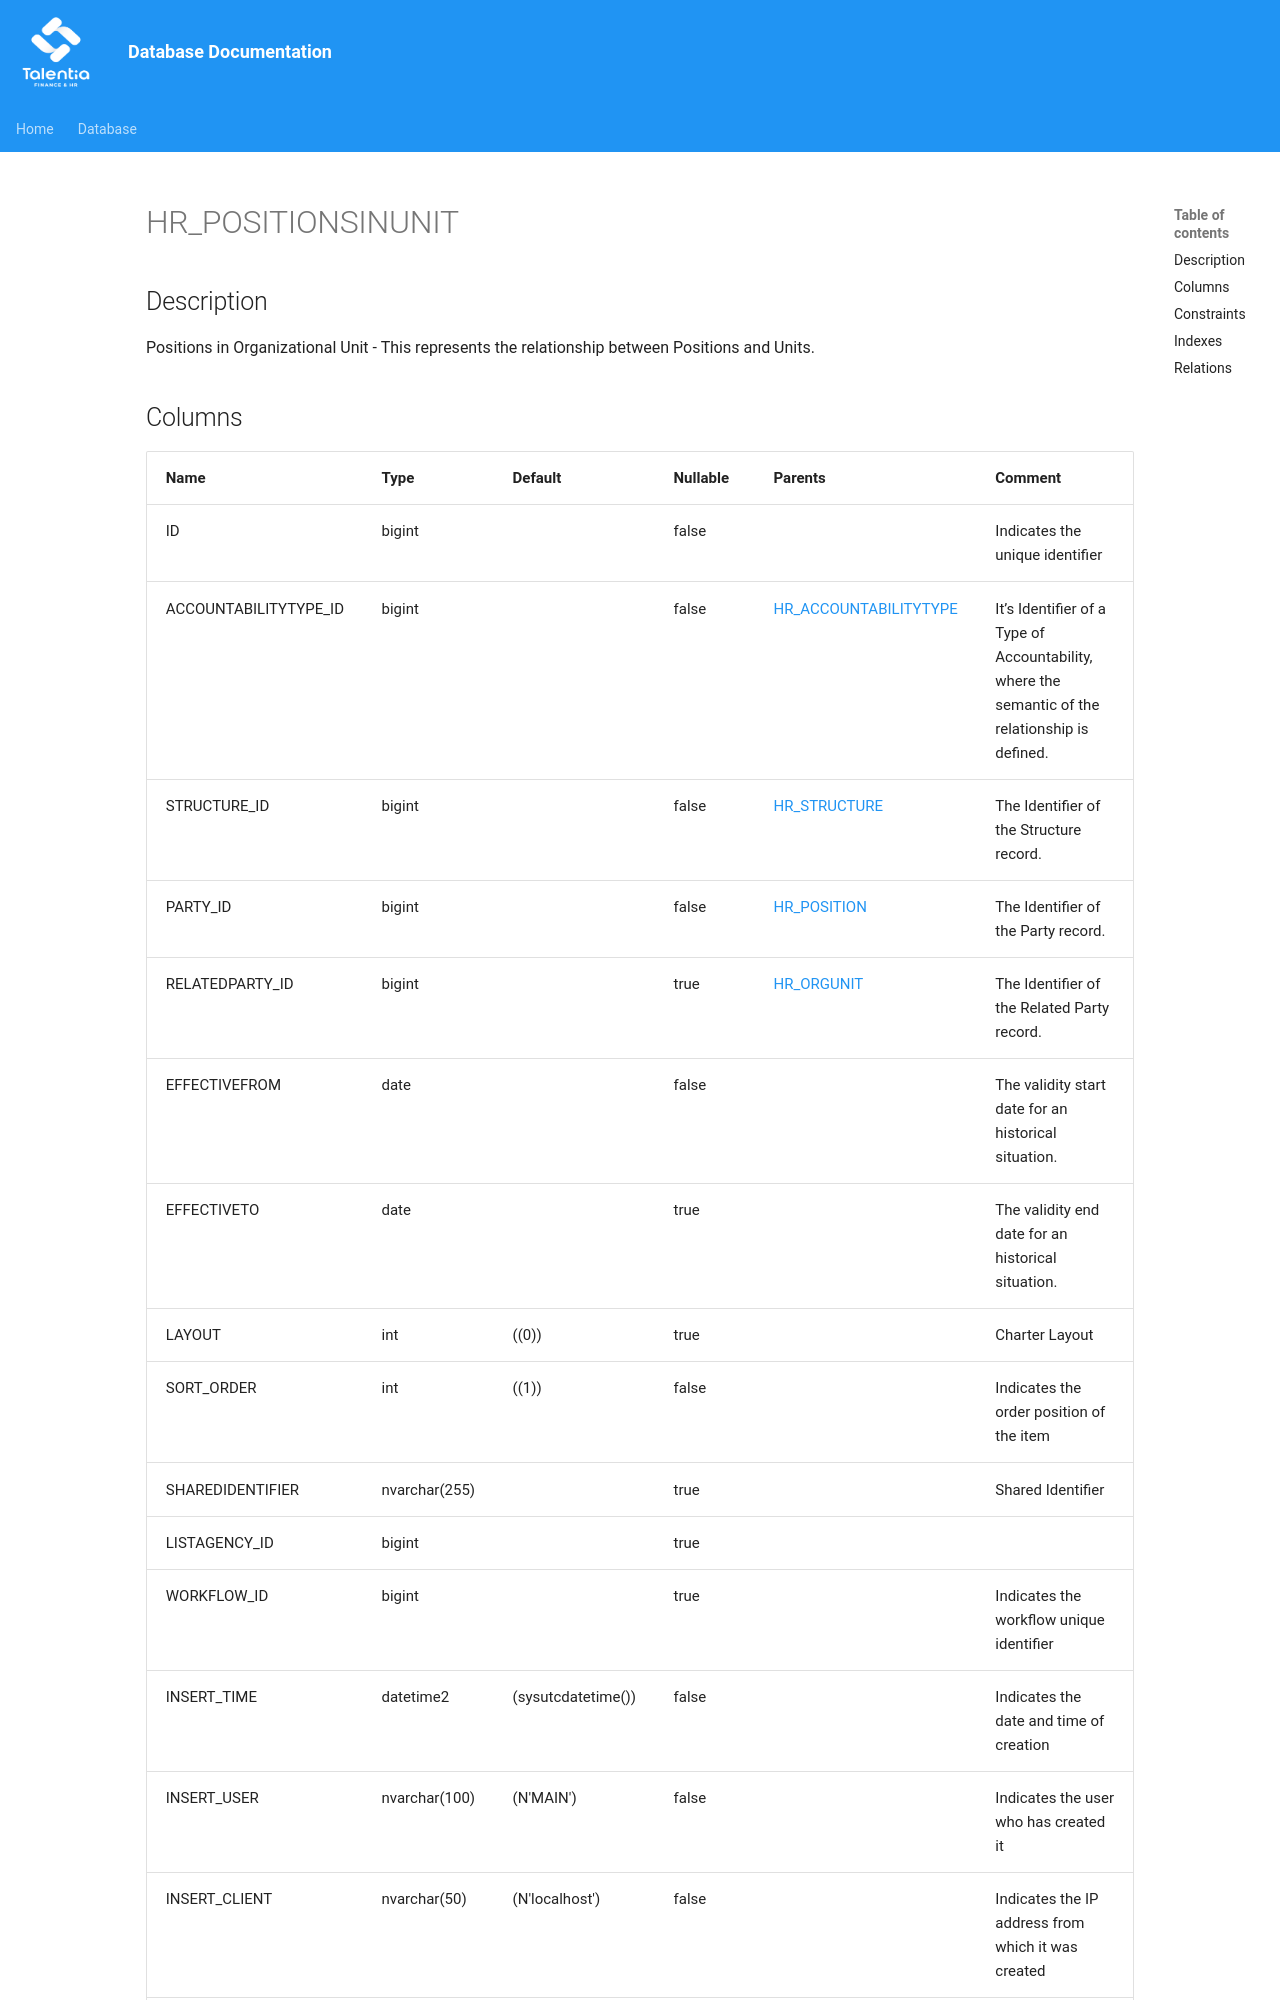

repository: giovanniporcelli/documentazione-db · page: schema/HR_POSITIONSINUNIT/index.html · generator: mkdocs

# HR_POSITIONSINUNIT

## Description

Positions in Organizational Unit - This represents the relationship between Positions and Units.  


## Columns

| Name | Type | Default | Nullable | Parents | Comment |
| ---- | ---- | ------- | -------- | ------- | ------- |
| ID | bigint |  | false |  | Indicates the unique identifier |
| ACCOUNTABILITYTYPE_ID | bigint |  | false | [HR_ACCOUNTABILITYTYPE](HR_ACCOUNTABILITYTYPE.md) | It’s Identifier of a Type of Accountability, where the semantic of the relationship is defined. |
| STRUCTURE_ID | bigint |  | false | [HR_STRUCTURE](HR_STRUCTURE.md) | The Identifier of the Structure record. |
| PARTY_ID | bigint |  | false | [HR_POSITION](HR_POSITION.md) | The Identifier of the Party record. |
| RELATEDPARTY_ID | bigint |  | true | [HR_ORGUNIT](HR_ORGUNIT.md) | The Identifier of the Related Party record. |
| EFFECTIVEFROM | date |  | false |  | The validity start date for an historical situation. |
| EFFECTIVETO | date |  | true |  | The validity end date for an historical situation. |
| LAYOUT | int | ((0)) | true |  | Charter Layout |
| SORT_ORDER | int | ((1)) | false |  | Indicates the order position of the item |
| SHAREDIDENTIFIER | nvarchar(255) |  | true |  | Shared Identifier |
| LISTAGENCY_ID | bigint |  | true |  |  |
| WORKFLOW_ID | bigint |  | true |  | Indicates the workflow unique identifier |
| INSERT_TIME | datetime2 | (sysutcdatetime()) | false |  | Indicates the date and time of creation |
| INSERT_USER | nvarchar(100) | (N'MAIN') | false |  | Indicates the user who has created it |
| INSERT_CLIENT | nvarchar(50) | (N'localhost') | false |  | Indicates the IP address from which it was created
